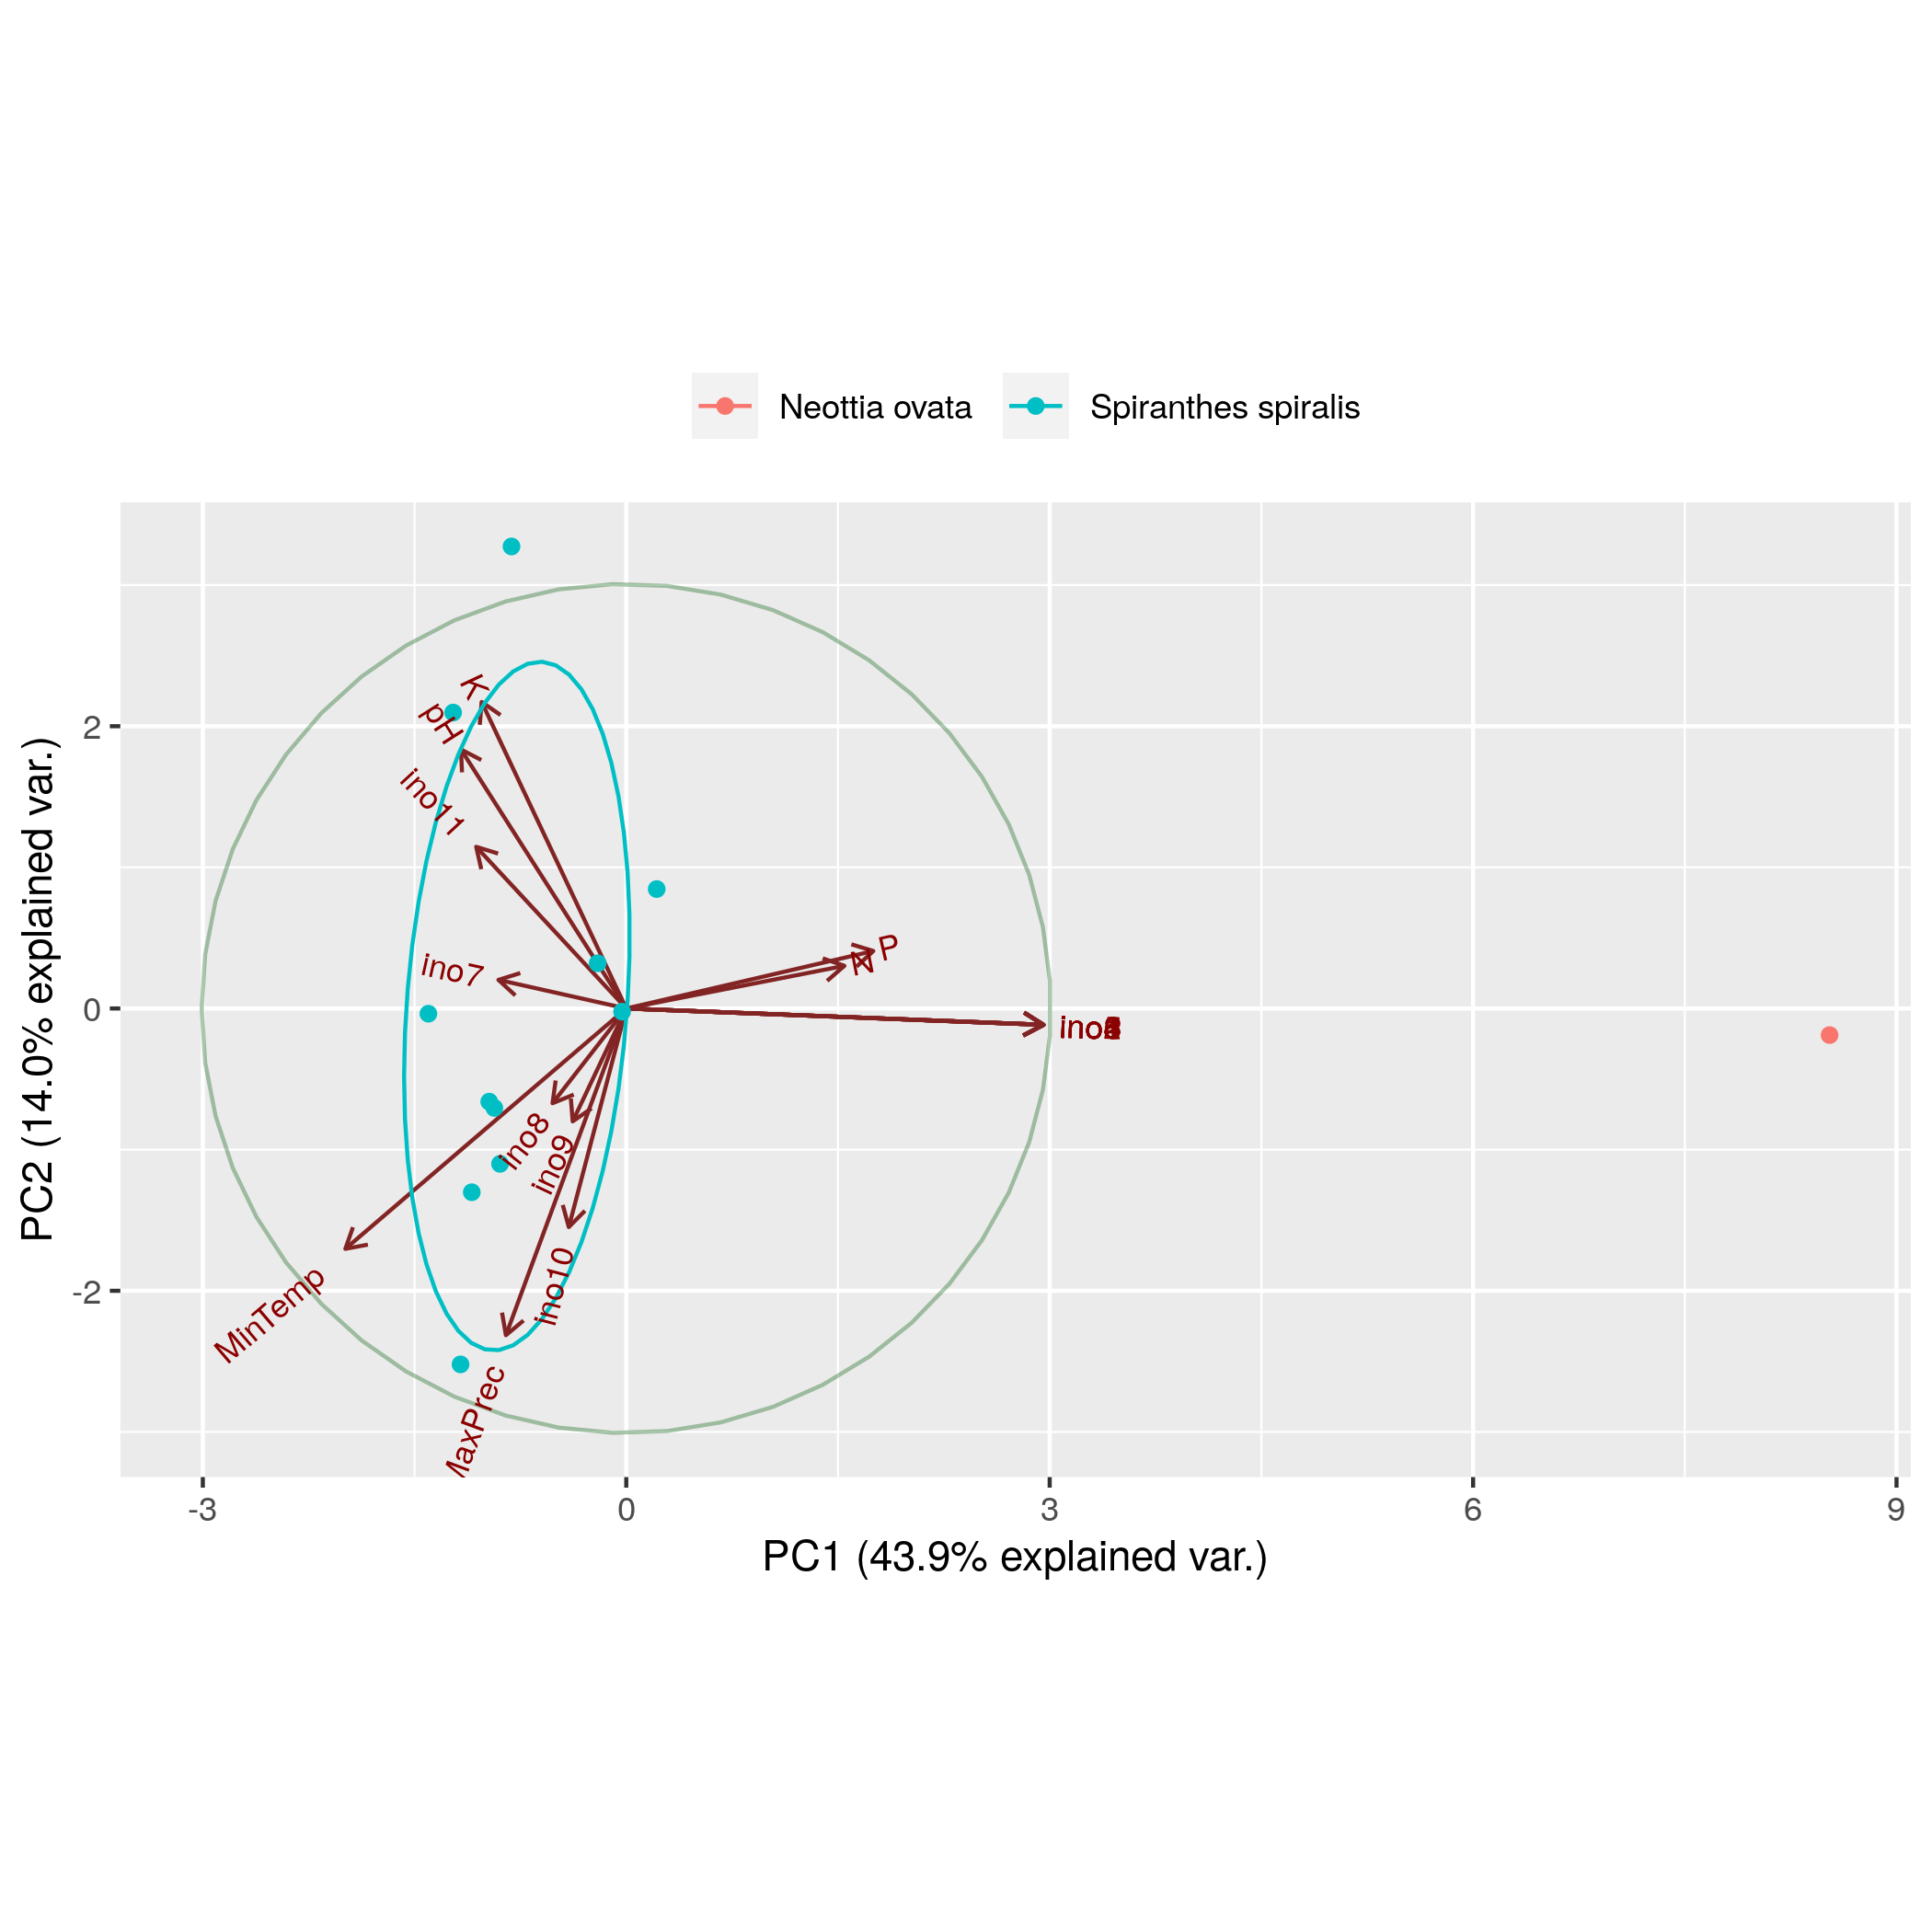

Source data for this figure (header and first rows):
Orc_species, lat, lon, ino1, ino10, ino11, ino2, ino3, ino4, ino5, ino6, ino7, ino8, ino9, K, MaxPrec, MinTemp, N, P, pH, population
Neottia ovata, 50.76, 5.83, 1, 0, 0, 1, 1, 1, 1, 1, 0, 0, 0, 205.3, 242, -0.5, 3.93, 40.84, 6.031, bi
Spiranthes spiralis, 48.8, -1.57, 0, 0, 0, 0, 0, 0, 0, 0, 1, 0, 0, 250.1, 245.2, 3.441, 2.429, 54.52, 6.511, bm
Spiranthes spiralis, 37.9, 14.37, 0, 0, 0, 0, 0, 0, 0, 0, 1, 0, 0, 250.4, 244, 2.2, 3.34, 22.04, 6.73, bq
Spiranthes spiralis, 38.99, 26.31, 0, 1, 0, 0, 0, 0, 0, 0, 0, 1, 0, 226.5, 308, 4.6, 2.015, 10.2, 6.827, bv
Spiranthes spiralis, 40.82, 14.39, 0, 0, 1, 0, 0, 0, 0, 0, 0, 0, 0, 270.5, 345, 2.9, 1.339, 8.773, 6.31, bw
Spiranthes spiralis, 40.82, 14.39, 0, 0, 1, 0, 0, 0, 0, 0, 1, 1, 0, 446.3, 345, 2.9, 2.589, 3.855, 6.463, bx
Spiranthes spiralis, 39.02, 26.32, 0, 0, 0, 0, 0, 0, 0, 0, 1, 0, 0, 186, 321, 3.4, 2.008, 9.498, 7.209, by
Spiranthes spiralis, 43.92, 3.473, 0, 0, 0, 0, 0, 0, 0, 0, 0, 1, 0, 262.2, 289, 0, 5.141, 23.4, 7.521, ca
Spiranthes spiralis, 40.82, 14.39, 0, 0, 0, 0, 0, 0, 0, 0, 1, 0, 0, 270.5, 345, 2.9, 1.339, 8.773, 6.31, ci
Spiranthes spiralis, 40.47, 23.18, 0, 0, 1, 0, 0, 0, 0, 0, 0, 0, 0, 483.9, 153, 0.8, 1.237, 12.88, 7.568, cm
Spiranthes spiralis, 37.78, 14.57, 0, 0, 1, 0, 0, 0, 0, 0, 1, 0, 0, 503.6, 242, 2.5, 1.929, 16.24, 7.236, cn
Spiranthes spiralis, 40.82, 14.39, 0, 0, 1, 0, 0, 0, 0, 0, 0, 0, 1, 270.5, 345, 2.9, 1.339, 8.773, 6.31, cq
